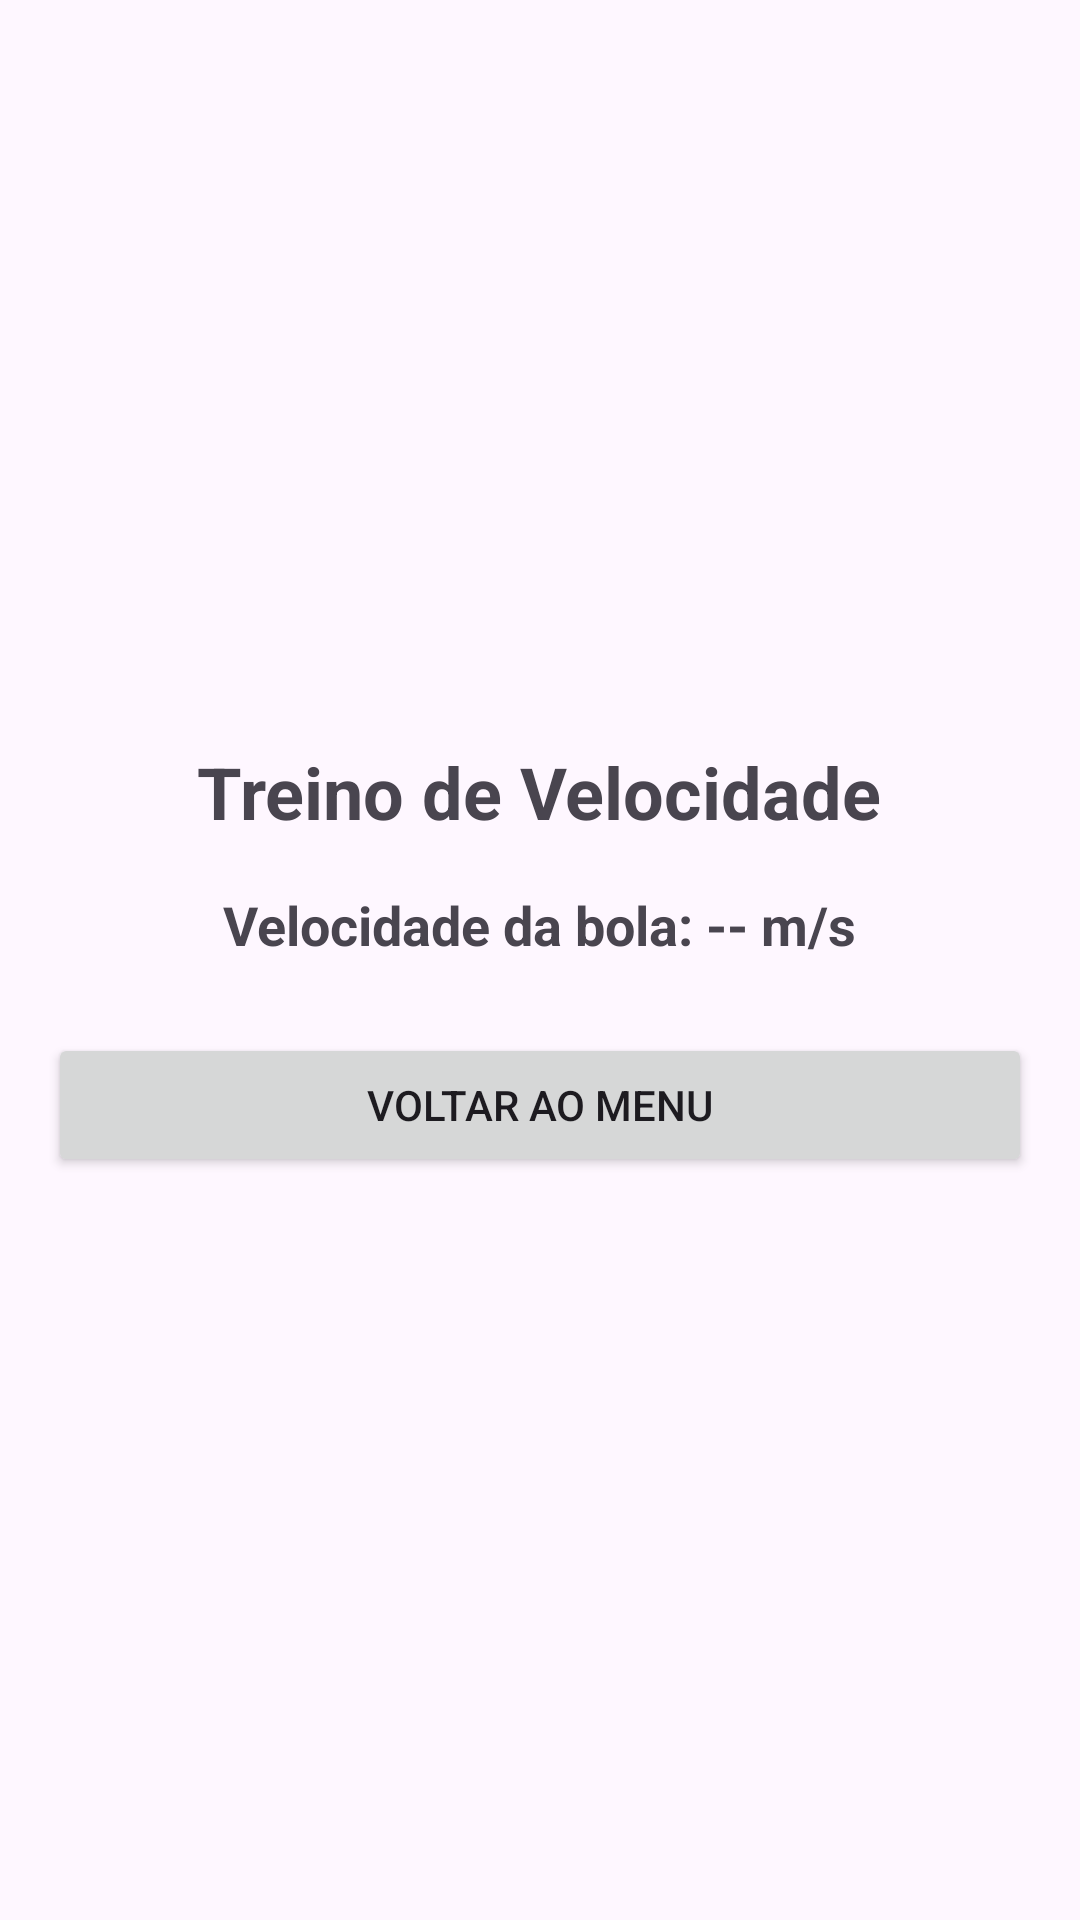

Reconstruct the res/layout file that produces this screen, plus the resources it refers to.
<!-- AndroidManifest.xml: application theme Theme.Hande -->
<!-- res/layout/activity_treino_de_velocidade.xml -->
<?xml version="1.0" encoding="utf-8"?>
<LinearLayout xmlns:android="http://schemas.android.com/apk/res/android"
    android:layout_width="match_parent"
    android:layout_height="match_parent"
    android:orientation="vertical"
    android:padding="16dp"
    android:gravity="center">

    <TextView
        android:layout_width="wrap_content"
        android:layout_height="wrap_content"
        android:text="Treino de Velocidade"
        android:textSize="24sp"
        android:textStyle="bold"
        android:paddingBottom="16dp" />

    <TextView
        android:id="@+id/speedValue"
        android:layout_width="wrap_content"
        android:layout_height="wrap_content"
        android:text="Velocidade da bola: -- m/s"
        android:textSize="18sp"
        android:textStyle="bold"
        android:paddingBottom="8dp" />

    <Button
        android:id="@+id/btnVoltar"
        android:layout_width="match_parent"
        android:layout_height="wrap_content"
        android:text="Voltar ao Menu"
        android:padding="10dp"
        android:layout_marginTop="16dp"/>
</LinearLayout>
<!-- resources referenced by this layout -->
<resources>
  <style name="Theme.Hande" parent="Base.Theme.Hande" />
  <style name="Base.Theme.Hande" parent="Theme.Material3.DayNight.NoActionBar">
          
          
      </style>
</resources>
